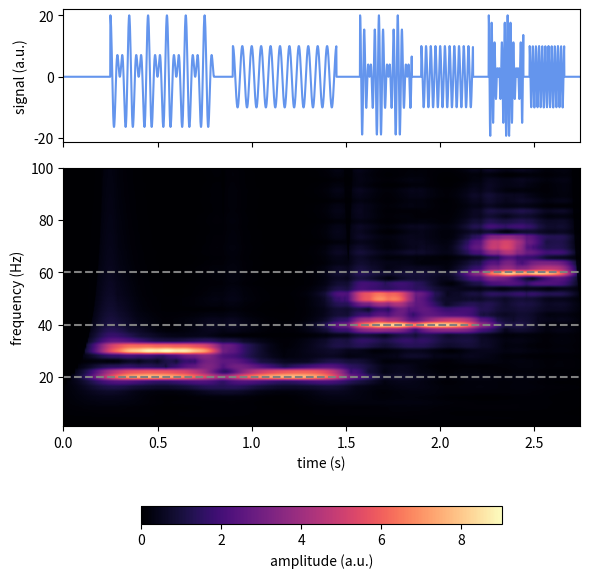

This figure's Python source:
# -*- coding: utf-8 -*-
#
# Time-frequency analysis with superlets
# Based on 'Time-frequency super-resolution with superlets'
# by Moca et al., 2021 Nature Communications
#
# [redacted]
#


import numpy as np
from scipy.signal import fftconvolve


def superlet(
    data_arr,
    samplerate,
    scales,
    order_max,
    order_min=1,
    c_1=3,
    adaptive=False,
):

    """
    Performs Superlet Transform (SLT) according to Moca et al. [1]_
    Both multiplicative SLT and fractional adaptive SLT are available. 
    The former is recommended for a narrow frequency band of interest, 
    whereas the  is better suited for the analysis of a broad range 
    of frequencies.

    A superlet (SL) is a set of Morlet wavelets with increasing number
    of cycles within the Gaussian envelope. Hence the bandwith 
    is constrained more and more with more cycles yielding a sharper
    frequency resolution. Complementary the low cycle numbers will give a
    high time resolution. The SLT then is the geometric mean 
    of the set of individual wavelet transforms, combining both wide
    and narrow-bandwidth wavelets into a super-resolution estimate.

    Parameters
    ----------
    data_arr : nD :class:`numpy.ndarray`
        Uniformly sampled time-series data
        The 1st dimension is interpreted as the time axis
    samplerate : float
        Samplerate of the time-series in Hz
    scales : 1D :class:`numpy.ndarray`
        Set of scales to use in wavelet transform. 
        Note that for the SL Morlet the relationship
        between scale and frequency simply is s(f) = 1/(2*pi*f)
        Need to be ordered high to low for `adaptive=True`
    order_max : int
        Maximal order of the superlet set. Controls the maximum
        number of cycles within a SL together
        with the `c_1` parameter: c_max = c_1 * order_max
    order_min : Minimal order of the superlet set. Controls 
        the minimal number of cycles within a SL together
        with the `c_1` parameter: c_min = c_1 * order_min
        Note that for admissability reasons c_min should be at least 3!
    c_1 : int
        Number of cycles of the base Morlet wavelet. If set to lower
        than 3 increase `order_min` as to never have less than 3 cycles
        in a wavelet!
    adaptive : bool
        Wether to perform multiplicative SLT or fractional adaptive SLT.
        If set to True, the order of the wavelet set will increase
        linearly with the frequencies of interest from `order_min` 
        to `order_max`. If set to False the same SL will be used for
        all frequencies.
    
    Returns
    -------
    gmean_spec : :class:`numpy.ndarray`
        Com Moca, Vasile V., et al. "Time-frequency super-resolution with superlets."
       Nature communications 12.1 (2021): 1-18.
 
 plex time-frequency representation of the input data.
        Shape is (len(scales), data_arr.shape[0], data_arr.shape[1]).

    Notes
    -----
    .. [1]
    """

    # adaptive SLT
    if adaptive:

        gmean_spec = FASLT(data_arr, samplerate, scales, order_max, order_min, c_1)

    # multiplicative SLT
    else:

        gmean_spec = multiplicativeSLT(
            data_arr, samplerate, scales, order_max, order_min, c_1
        )

    return gmean_spec


def multiplicativeSLT(data_arr, samplerate, scales, order_max, order_min=1, c_1=3):

    dt = 1 / samplerate
    # create the complete multiplicative set spanning
    # order_min - order_max
    cycles = c_1 * np.arange(order_min, order_max + 1)
    order_num = order_max + 1 - order_min # number of different orders
    SL = [MorletSL(c) for c in cycles]

    # lowest order
    gmean_spec = cwtSL(data_arr, SL[0], scales, dt)
    gmean_spec = np.power(gmean_spec, 1 / order_num)

    for wavelet in SL[1:]:

        spec = cwtSL(data_arr, wavelet, scales, dt)
        gmean_spec *= np.power(spec, 1 / order_num)

    return gmean_spec


def FASLT(data_arr, samplerate, scales, order_max, order_min=1, c_1=3):

    """ Fractional adaptive SL transform

    For non-integer orders fractional SLTs are
    calculated in the interval [order, order+1) via:
    
    R(o_f) = R_1 * R_2 * ... * R_i * R_i+1 ** alpha 
    with o_f = o_i + alpha
    """

    dt = 1 / samplerate
    # frequencies of interest
    # from the scales for the SL Morlet
    fois = 1 / (2 * np.pi * scales)
    orders = compute_adaptive_order(fois, order_min, order_max)

    # create the complete superlet set from
    # all enclosed integer orders
    orders_int = np.int32(np.floor(orders))
    cycles = c_1 * np.unique(orders_int)
    SL = [MorletSL(c) for c in cycles]

    # every scale needs a different exponent
    # for the geometric mean
    exponents = 1 / (orders - order_min + 1)

    # which frequencies/scales use the same integer orders SL
    order_jumps = np.where(np.diff(orders_int))[0]
    # each frequency/scale will have its own multiplicative SL
    # which overlap -> higher orders have all the lower orders

    # the fractions
    alphas = orders % orders_int

    # 1st order
    # lowest order is needed for all scales/frequencies
    gmean_spec = cwtSL(data_arr, SL[0], scales, dt)  # 1st order <-> order_min
    # Geometric normalization according to scale dependent order
    gmean_spec = np.power(gmean_spec.T, exponents).T

    # we go to the next scale and order in any case..
    # but for order_max == 1 for which order_jumps is empty
    last_jump = 1

    for i, jump in enumerate(order_jumps):

        # relevant scales for the next order
        scales_o = scales[last_jump:]
        # order + 1 spec
        next_spec = cwtSL(data_arr, SL[i + 1], scales_o, dt)

        # which fractions for the current next_spec
        # in the interval [order, order+1)
        scale_span = slice(last_jump, jump + 1)
        gmean_spec[scale_span, :] *= np.power(
            next_spec[: jump - last_jump + 1].T,
            alphas[scale_span] * exponents[scale_span],
        ).T

        # multiply non-fractional next_spec for
        # all remaining scales/frequencies
        gmean_spec[jump + 1 :] *= np.power(
            next_spec[jump - last_jump + 1 :].T, exponents[jump + 1 :]
        ).T

        # go to the next [order, order+1) interval
        last_jump = jump + 1

    return gmean_spec


class MorletSL:
    def __init__(self, c_i=3, k_sd=5):

        """ The Morlet formulation according to
        Moca et al. shifts the admissability criterion from
        the central frequency to the number of cycles c_i
        within the Gaussian envelope which has a constant 
        standard deviation of k_sd.
        """

        self.c_i = c_i
        self.k_sd = k_sd

    def __call__(self, *args, **kwargs):
        return self.time(*args, **kwargs)

    def time(self, t, s=1.0):

        """
        Complext Morlet wavelet in the SL formulation.
        
        Parameters
        ----------
        t : float
            Time. If s is not specified, this can be used as the
            non-dimensional time t/s.
        s : float
            Scaling factor. Default is 1.

        Returns
        -------
        out : complex
            Value of the Morlet wavelet at the given time
        
        """

        ts = t / s
        # scaled time spread parameter
        # also includes scale normalisation!
        B_c = self.k_sd / (s * self.c_i * (2 * np.pi) ** 1.5)

        output = B_c * np.exp(1j * ts)
        output *= np.exp(-0.5 * (self.k_sd * ts / (2 * np.pi * self.c_i)) ** 2)

        return output


def fourier_period(scale):

    """
    This is the approximate Morlet fourier period
    as used in the source publication of Moca et al. 2021

    Note that w0 (central frequency) is always 1 in this 
    Morlet formulation, hence the scales are not compatible
    to the standard Wavelet definitions!
    """

    return 2 * np.pi * scale


def scale_from_period(period):

    return period / (2 * np.pi)


def cwtSL(data, wavelet, scales, dt):

    """
    The continuous Wavelet transform specifically
    for Morlets with the Superlet formulation
    of Moca et al. 2021.

    - Morlet support gets adjusted by number of cycles
    - normalisation is with 1/(scale * 4pi)
    - this way the norm of the spectrum (modulus) 
      at the corresponding harmonic frequency is the 
      harmonic signal's amplitude

    Notes
    -----
    
    The time axis is expected to be along the 1st dimension.
    """

    # wavelets can be complex so output is complex
    output = np.zeros((len(scales),) + data.shape, dtype=np.complex64)

    # this checks if really a Superlet Wavelet is being used
    if not isinstance(wavelet, MorletSL):
        raise ValueError("Wavelet is not of MorletSL type!")

    # 1st axis is time
    slices = [None for _ in data.shape]
    slices[0] = slice(None)

    # compute in time
    for ind, scale in enumerate(scales):

        t = _get_superlet_support(scale, dt, wavelet.c_i)
        # sample wavelet and normalise
        norm = dt ** 0.5 / (4 * np.pi)
        wavelet_data = norm * wavelet(t, scale)  # this is an 1d array for sure!
        output[ind, :] = fftconvolve(data, wavelet_data[tuple(slices)], mode="same")

    return output


def _get_superlet_support(scale, dt, cycles):

    """
    Effective support for the convolution is here not only 
    scale but also cycle dependent.
    """

    # number of points needed to capture wavelet
    M = 10 * scale * cycles / dt
    # times to use, centred at zero
    t = np.arange((-M + 1) / 2.0, (M + 1) / 2.0) * dt

    return t


def compute_adaptive_order(freq, order_min, order_max):

    """
    Computes the superlet order for a given frequency of interest 
    for the fractional adaptive SLT (FASLT) according to 
    equation 7 of Moca et al. 2021.
    
    This is a simple linear mapping between the minimal
    and maximal order onto the respective minimal and maximal
    frequencies. 

    Note that `freq` should be ordered low to high.
    """

    f_min, f_max = freq[0], freq[-1]

    assert f_min < f_max

    order = (order_max - order_min) * (freq - f_min) / (f_max - f_min)

    # return np.int32(order_min + np.rint(order))
    return order_min + order


# ---------------------------------------------------------
# Some test data akin to figure 3 of the source publication
# ---------------------------------------------------------


def gen_superlet_testdata(freqs=[20, 40, 60], cycles=11, fs=1000, eps=0):

    """
    Harmonic superposition of multiple
    few-cycle oscillations akin to the
    example of Figure 3 in Moca et al. 2021 NatComm
    """

    signal = []
    for freq in freqs:

        # 10 cycles of f1
        tvec = np.arange(cycles / freq, step=1 / fs)

        harmonic = np.cos(2 * np.pi * freq * tvec)
        f_neighbor = np.cos(2 * np.pi * (freq + 10) * tvec)
        packet = harmonic + f_neighbor

        # 2 cycles time neighbor
        delta_t = np.zeros(int(2 / freq * fs))

        # 5 cycles break
        pad = np.zeros(int(5 / freq * fs))

        signal.extend([pad, packet, delta_t, harmonic])

    # stack the packets together with some padding
    signal.append(pad)
    signal = np.concatenate(signal)

    # additive white noise
    if eps > 0:
        signal = np.random.randn(len(signal)) * eps + signal

    return signal


if __name__ == "__main__":

    # to get sth for the eyes ;)
    import matplotlib.pyplot as ppl

    fs = 1000  # sampling frequency
    A = 10 # amplitude
    signal = A * gen_superlet_testdata(fs=fs, eps=0)  # 20Hz, 40Hz and 60Hz
    
    # frequencies of interest in Hz
    foi = np.linspace(1, 100, 50)
    scales = scale_from_period(1 / foi)

    spec = superlet(
        signal,
        samplerate=fs,
        scales=scales,
        order_max=30,
        order_min=1,
        c_1=5,
        adaptive=True,
    )

    # amplitude scalogram
    ampls = np.abs(spec)

    fig, (ax1, ax2) = ppl.subplots(2, 1,
                                   sharex=True,
                                   gridspec_kw={"height_ratios": [1, 3]},
                                   figsize=(6, 6))

    ax1.plot(np.arange(signal.size) / fs, signal, c='cornflowerblue')
    ax1.set_ylabel('signal (a.u.)')
    
    extent = [0, len(signal) / fs, foi[0], foi[-1]]
    im = ax2.imshow(ampls, cmap="magma", aspect="auto", extent=extent, origin='lower')
    
    ppl.colorbar(im,ax = ax2, orientation='horizontal',
                 shrink=0.7, pad=0.2, label='amplitude (a.u.)')
    
    ax2.plot([0, len(signal) / fs], [20, 20], "--", c='0.5')
    ax2.plot([0, len(signal) / fs], [40, 40], "--", c='0.5')
    ax2.plot([0, len(signal) / fs], [60, 60], "--", c='0.5')
    
    ax2.set_xlabel("time (s)")    
    ax2.set_ylabel("frequency (Hz)")

    fig.tight_layout()
